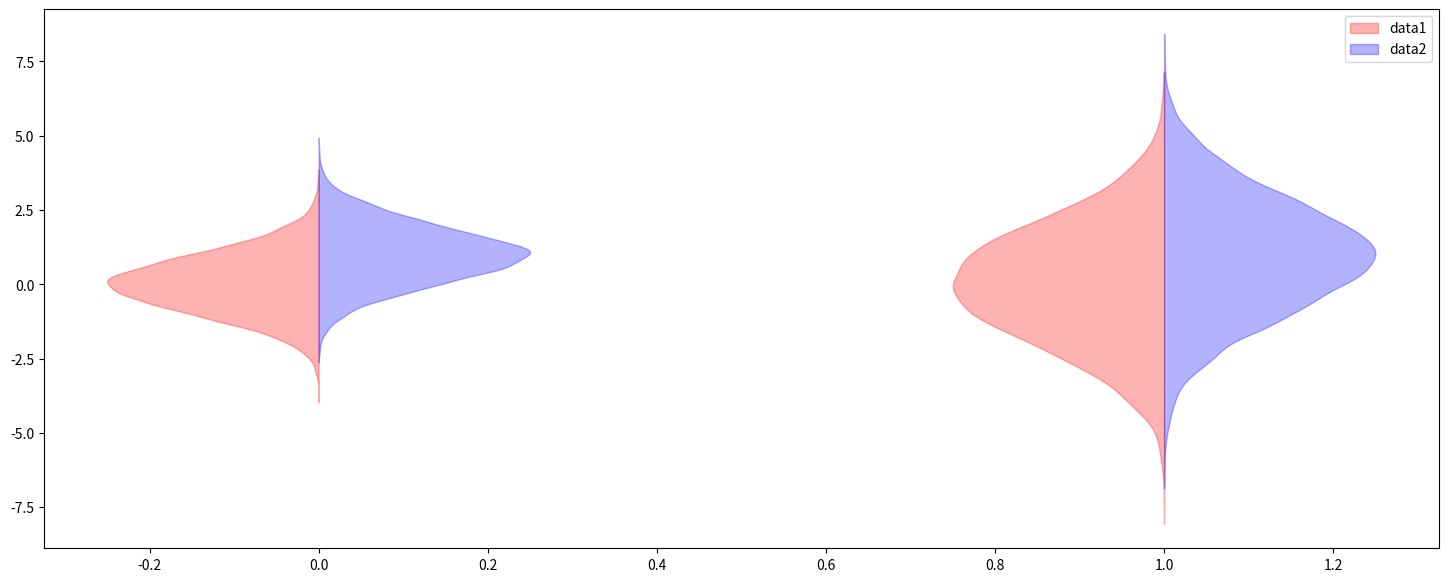

Write the Python code that produced this figure.
import numpy as np
import matplotlib.pyplot as plt


data1 = (np.random.normal(0, 1, size=10000), np.random.normal(0, 2, size=10000))
data2 = (np.random.normal(1, 1, size=10000), np.random.normal(1, 2, size=10000))

fig, ax = plt.subplots(figsize=(18, 7))

v1 = ax.violinplot(data1, points=100, positions=np.arange(0, len(data1)),
               showmeans=False, showextrema=False, showmedians=False)
for b in v1['bodies']:
    # get the center
    m = np.mean(b.get_paths()[0].vertices[:, 0])
    # modify the paths to not go further right than the center
    b.get_paths()[0].vertices[:, 0] = np.clip(b.get_paths()[0].vertices[:, 0], -np.inf, m)
    b.set_color('r')

v2 = ax.violinplot(data2, points=100, positions=np.arange(0, len(data2)), 
               showmeans=False, showextrema=False, showmedians=False)

for b in v2['bodies']:
    # get the center
    m = np.mean(b.get_paths()[0].vertices[:, 0])
    # modify the paths to not go further left than the center
    b.get_paths()[0].vertices[:, 0] = np.clip(b.get_paths()[0].vertices[:, 0], m, np.inf)
    b.set_color('b')

ax.legend([v1['bodies'][0],v2['bodies'][0]],['data1', 'data2'])

plt.show()